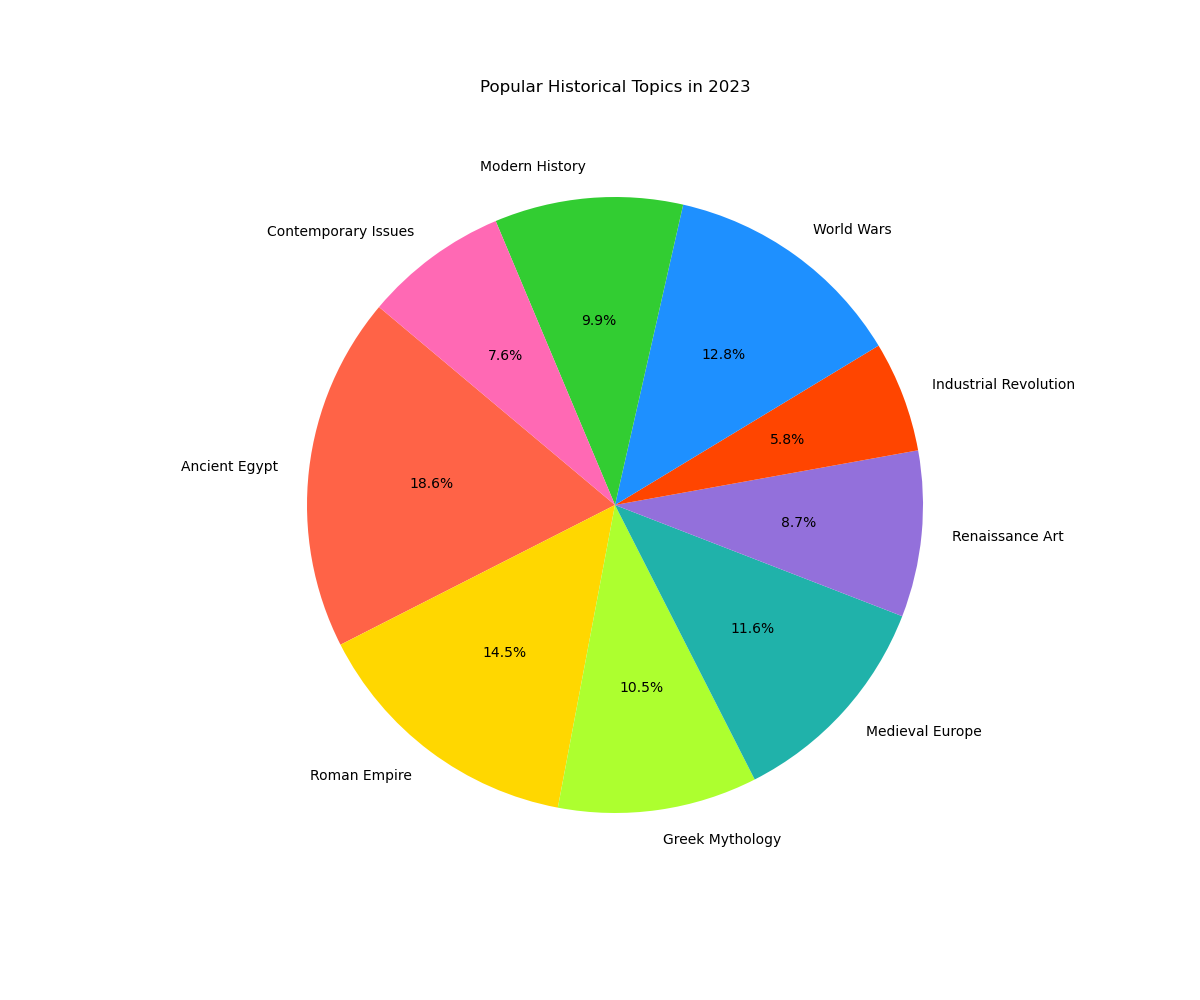

The table this chart was drawn from, first rows:
Topic, Values
Ancient Egypt, 320
Roman Empire, 250
Greek Mythology, 180
Medieval Europe, 200
Renaissance Art, 150
Industrial Revolution, 100
World Wars, 220
Modern History, 170
Contemporary Issues, 130
